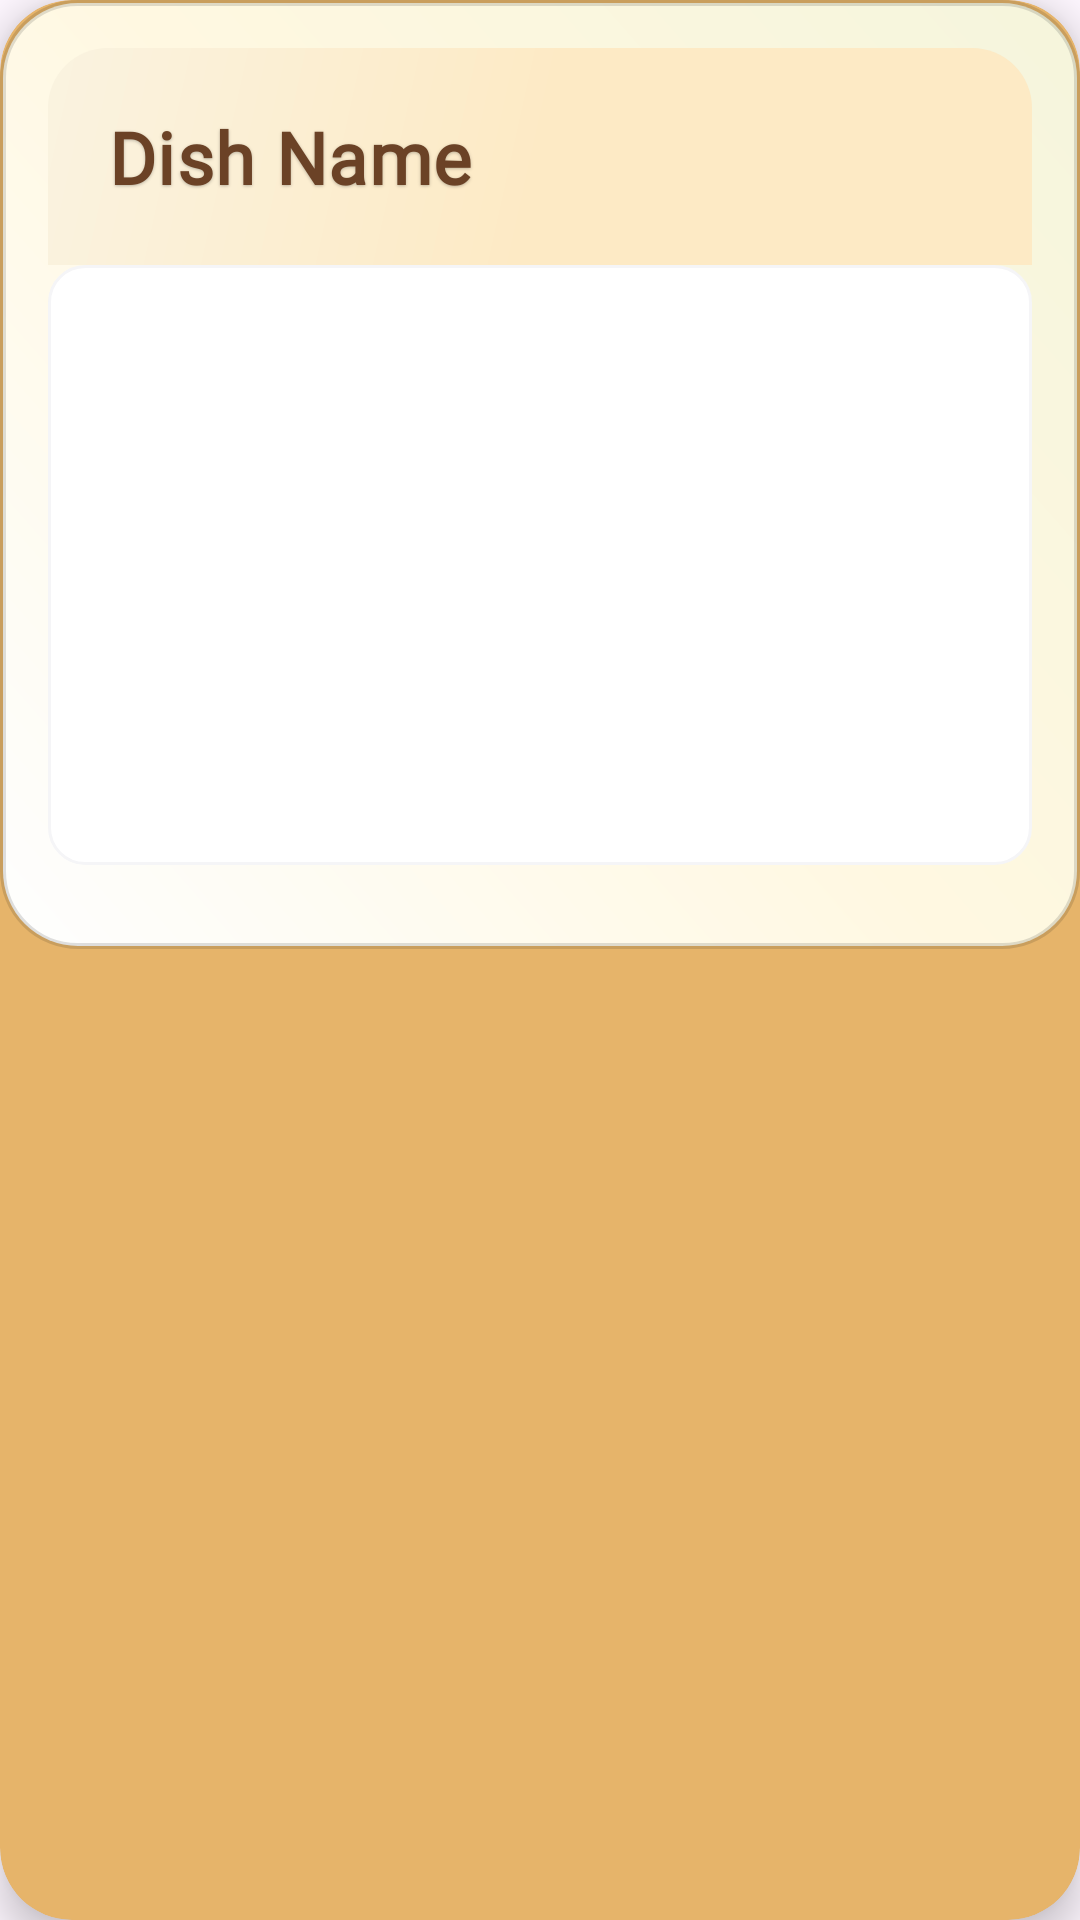

The Android layout XML behind this screen, and the referenced resources:
<!-- AndroidManifest.xml: application theme Theme.FridgeChef -->
<!-- res/layout/list_savedrecipe.xml -->
<?xml version="1.0" encoding="utf-8"?>
<androidx.cardview.widget.CardView xmlns:android="http://schemas.android.com/apk/res/android"
    xmlns:app="http://schemas.android.com/apk/res-auto"
    android:id="@+id/savedRecipes_list_container"
    android:layout_width="match_parent"
    android:layout_height="wrap_content"
    android:layout_margin="24dp"
    app:cardCornerRadius="24dp"
    app:cardElevation="8dp"
    android:backgroundTint="@color/cream_dark2">

    <LinearLayout
        android:layout_width="match_parent"
        android:layout_height="wrap_content"
        android:orientation="vertical"
        android:background="@drawable/welcome_card_gradient"
        android:padding="16dp">

        <RelativeLayout
            android:layout_width="match_parent"
            android:layout_height="wrap_content"
            android:background="@drawable/gradient_header_background"
            android:padding="20dp">

            
            <TextView
                android:id="@+id/textView_titleSavedRecipe"
                android:layout_width="match_parent"
                android:layout_height="wrap_content"
                android:text="Dish Name"
                android:textSize="24sp"
                android:textColor="@color/dark_brown"
                android:fontFamily="@font/cormorantgaramond"
                android:textStyle="bold"
                android:letterSpacing="0.02"
                android:lineSpacingExtra="2dp"
                android:ellipsize="marquee"
                android:marqueeRepeatLimit="marquee_forever"
                android:singleLine="true"
                android:scrollHorizontally="true"
                android:shadowColor="#40000000"
                android:shadowDx="0"
                android:shadowDy="1"
                android:shadowRadius="2" />

        </RelativeLayout>

        
        <ImageView
            android:id="@+id/imageView_savedRecipe"
            android:layout_width="match_parent"
            android:layout_height="200dp"
            android:layout_marginBottom="12dp"
            android:scaleType="centerCrop"
            android:background="@drawable/modern_input_background" />

    </LinearLayout>
</androidx.cardview.widget.CardView>
<!-- resources referenced by this layout -->
<resources>
  <color name="cream_dark2">#E6B46A</color>
  <color name="dark_brown">#6B4226</color>
  <!-- drawable gradient_header_background (drawable) -->
  <?xml version="1.0" encoding="utf-8"?>
  <shape xmlns:android="http://schemas.android.com/apk/res/android">
      <gradient
          android:type="linear"
          android:angle="135"
          android:startColor="#FDEAC5"
          android:centerColor="#FDEAC5"
          android:endColor="#FAF3E0" />
      <corners
          android:topLeftRadius="20dp"
          android:topRightRadius="20dp"
          android:bottomLeftRadius="0dp"
          android:bottomRightRadius="0dp" />
  </shape>
  <!-- drawable modern_input_background (drawable) -->
  <shape xmlns:android="http://schemas.android.com/apk/res/android">
      <solid android:color="@android:color/white" />
      <stroke android:width="1dp" android:color="@color/light_gray_background" />
      <corners android:radius="12dp" />
  </shape>
  <!-- drawable welcome_card_gradient (drawable) -->
  <?xml version="1.0" encoding="utf-8"?>
  <shape xmlns:android="http://schemas.android.com/apk/res/android">
      <gradient
          android:angle="45"
          android:startColor="#FEFEFE"
          android:centerColor="#FFF8E1"
          android:endColor="#F5F5DC"
          android:type="linear" />
      <stroke
          android:width="2dp"
          android:color="#20000000" />
      <corners android:radius="25dp" />
  </shape>
  <style name="Theme.FridgeChef" parent="Base.Theme.FridgeChef" />
  <color name="light_gray_background">#F5F5F7</color>
  <style name="Base.Theme.FridgeChef" parent="Theme.Material3.DayNight.NoActionBar">
          
          
          <item name="android:textColor">@color/white</item>
          <item name="android:textColorHint">@color/white</item>
      </style>
  <color name="white">#FFFFFFFF</color>
</resources>
